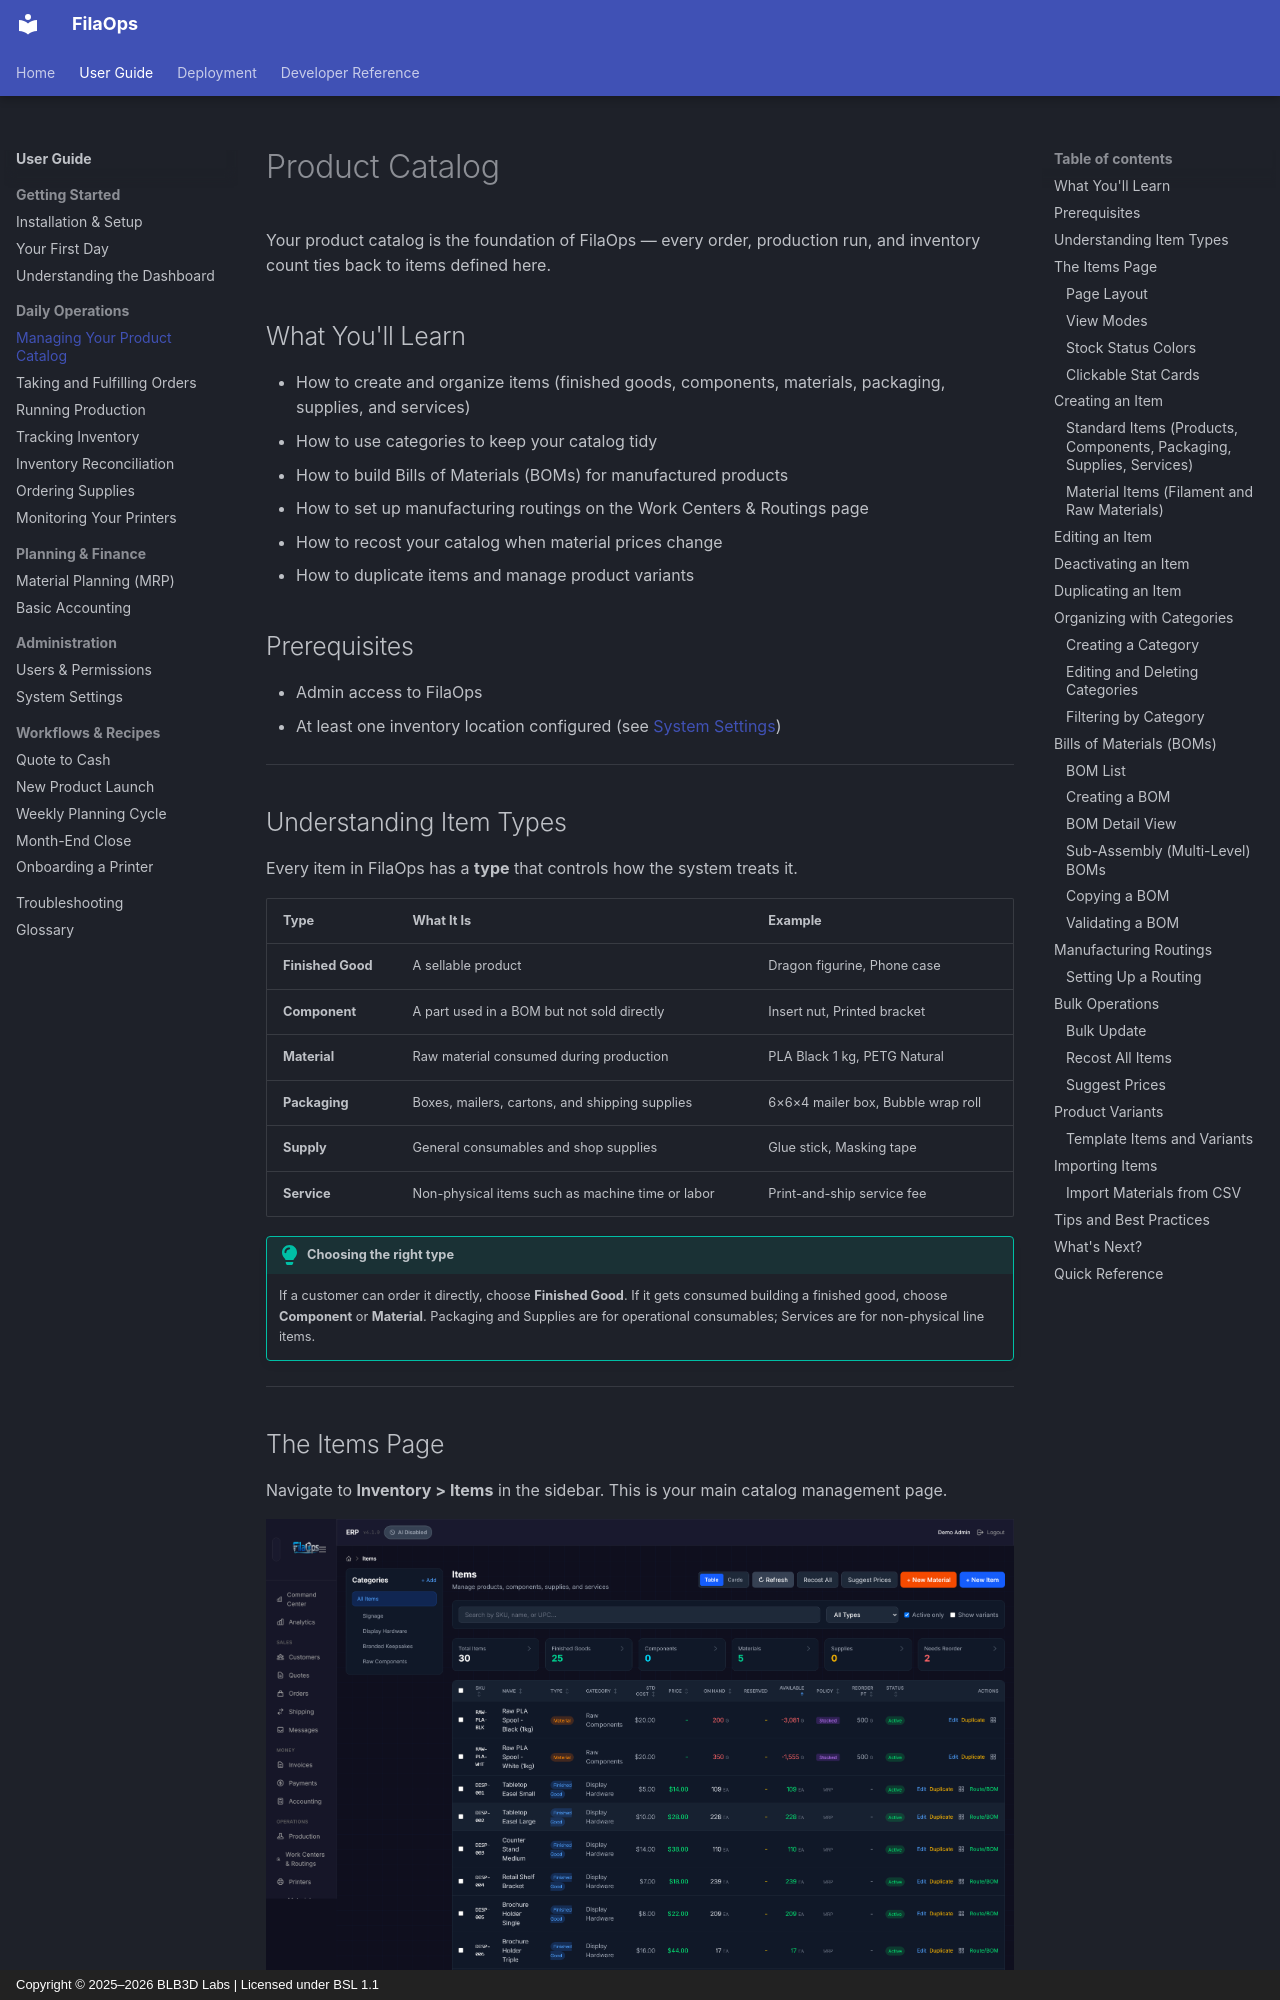

repository: BLB3DPrinting/filaops · page: user-guide/product-catalog/index.html · generator: mkdocs · copyright: Copyright © 2025–2026 BLB3D Labs | Licensed under BSL 1.1

# Product Catalog

Your product catalog is the foundation of FilaOps — every order, production run, and inventory count ties back to items defined here.

## What You'll Learn

- How to create and organize items (finished goods, components, materials, packaging, supplies, and services)
- How to use categories to keep your catalog tidy
- How to build Bills of Materials (BOMs) for manufactured products
- How to set up manufacturing routings on the Work Centers & Routings page
- How to recost your catalog when material prices change
- How to duplicate items and manage product variants

## Prerequisites

- Admin access to FilaOps
- At least one inventory location configured (see [System Settings](system-settings.md))

---

## Understanding Item Types

Every item in FilaOps has a **type** that controls how the system treats it.

| Type | What It Is | Example |
|------|-----------|---------|
| **Finished Good** | A sellable product | Dragon figurine, Phone case |
| **Component** | A part used in a BOM but not sold directly | Insert nut, Printed bracket |
| **Material** | Raw material consumed during production | PLA Black 1 kg, PETG Natural |
| **Packaging** | Boxes, mailers, cartons, and shipping supplies | 6×6×4 mailer box, Bubble wrap roll |
| **Supply** | General consumables and shop supplies | Glue stick, Masking tape |
| **Service** | Non-physical items such as machine time or labor | Print-and-ship service fee |

!!! tip "Choosing the right type"
    If a customer can order it directly, choose **Finished Good**. If it gets consumed building a finished good, choose **Component** or **Material**. Packaging and Supplies are for operational consumables; Services are for non-physical line items.

---

## The Items Page

Navigate to **Inventory > Items** in the sidebar. This is your main catalog management page.

![Items page — table view showing stat cards, filter bar, category sidebar, and item list](../assets/screenshots/catalog/01-items-page-table-view.png)
